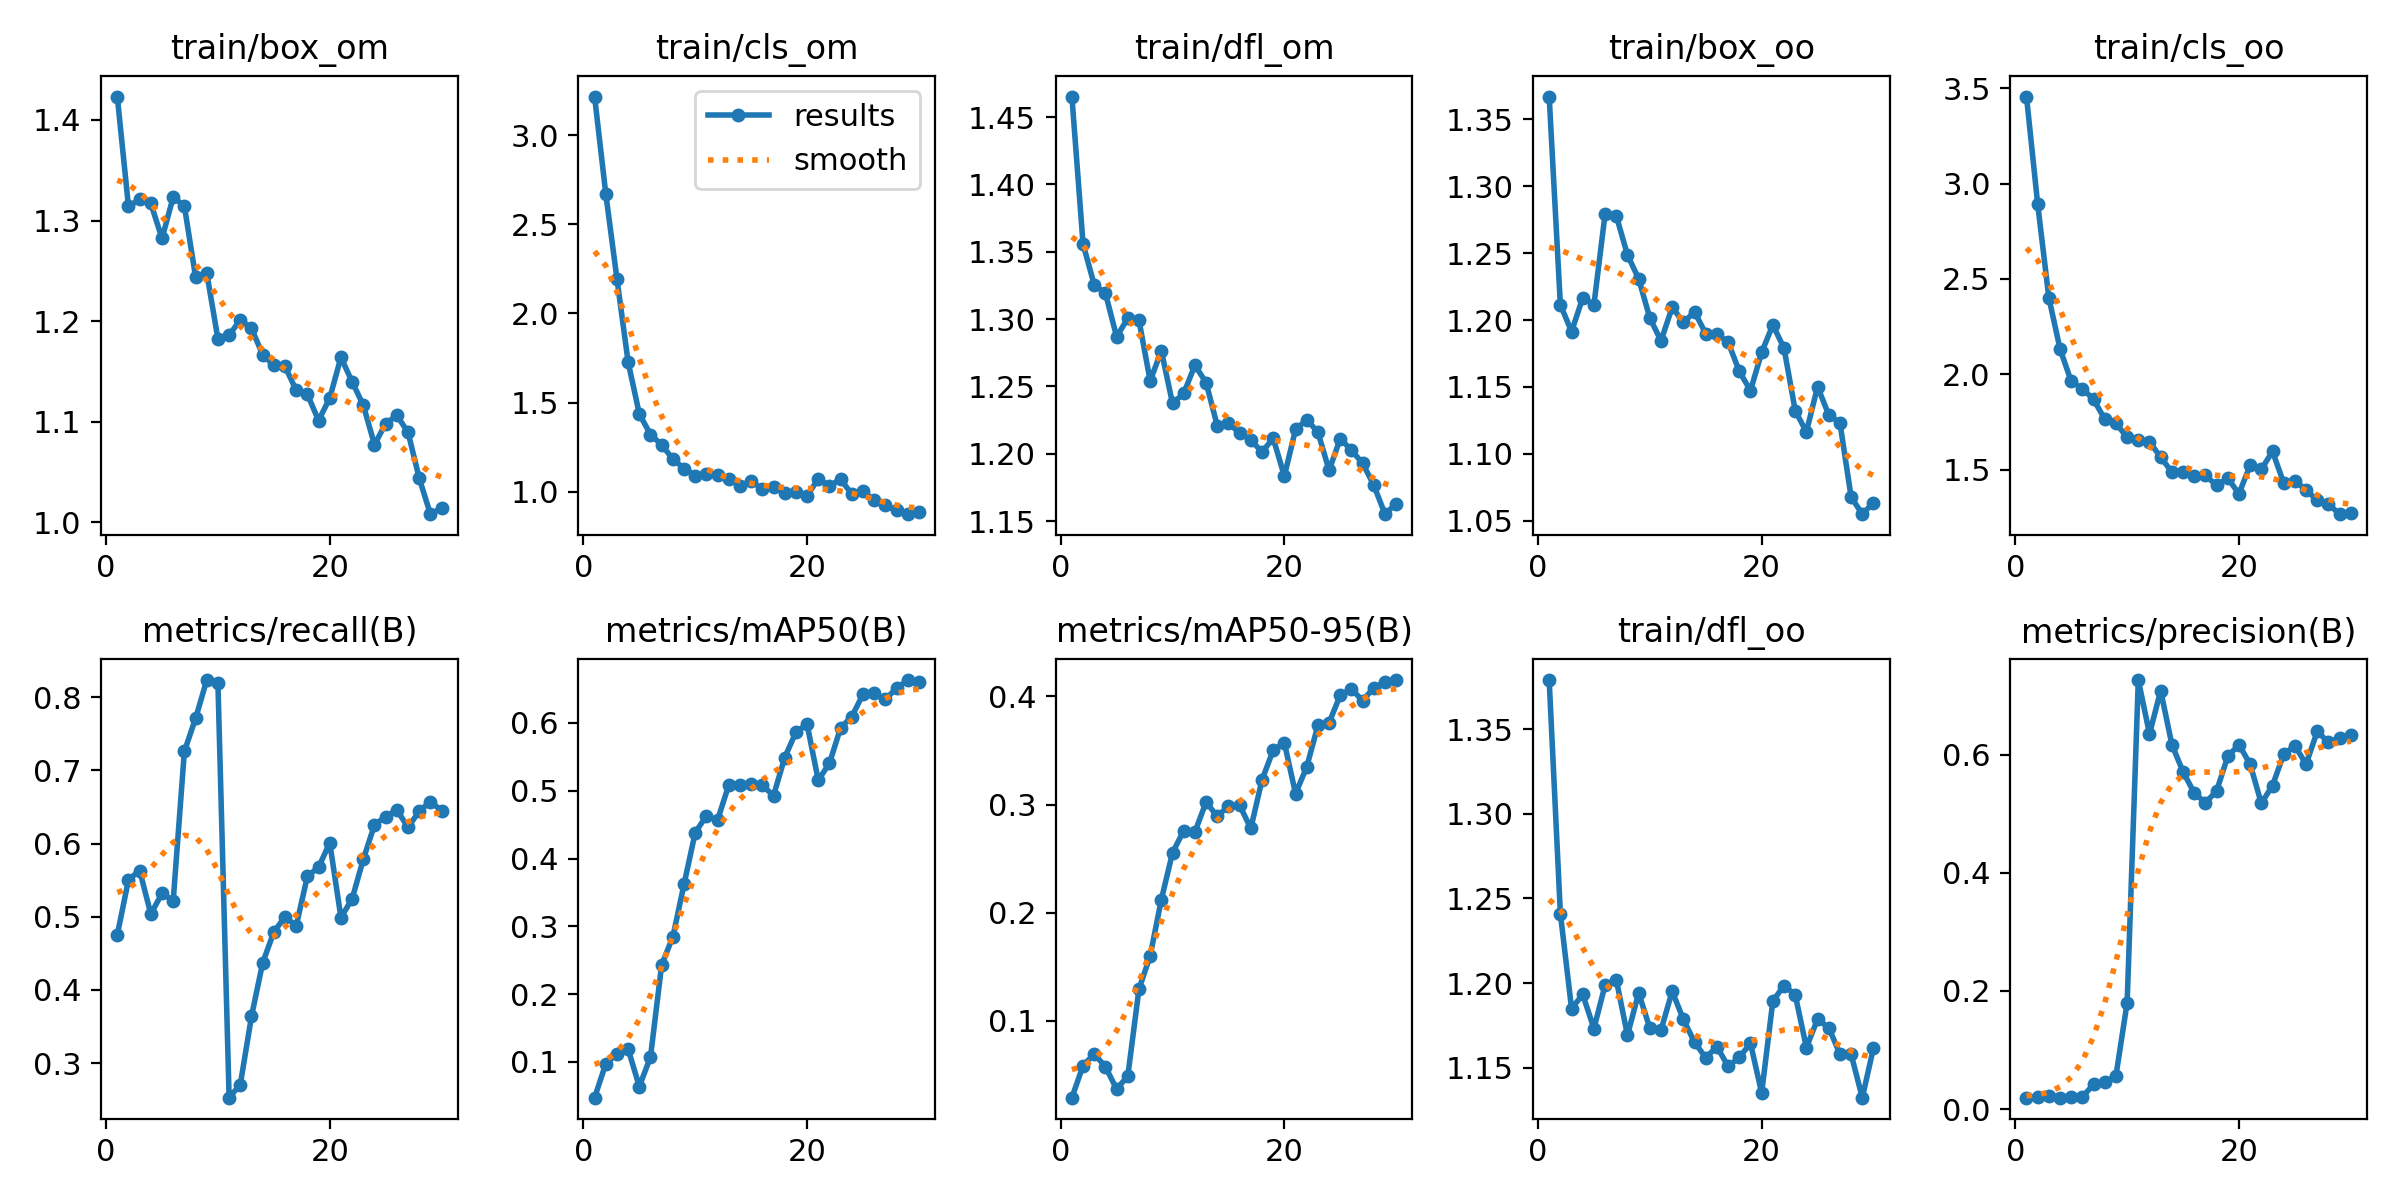

Data behind this chart, as committed beside it:
epoch, train/box_om, train/cls_om, train/dfl_om, train/box_oo, train/cls_oo, train/dfl_oo, metrics/precision(B), metrics/recall(B), metrics/mAP50(B), metrics/mAP50-95(B), val/box_om, val/cls_om, val/dfl_om, val/box_oo, val/cls_oo, val/dfl_oo, lr/pg0, lr/pg1, lr/pg2
1, 1.423, 3.216, 1.465, 1.367, 3.457, 1.379, 0.01945, 0.4752, 0.04712, 0.02873, 1.361, 3.286, 1.32, 1.259, 3.608, 1.263, 0.0001167, 0.0001167, 0.0001167
2, 1.314, 2.671, 1.356, 1.212, 2.893, 1.241, 0.02059, 0.5504, 0.09716, 0.05839, 1.345, 3.189, 1.268, 1.218, 3.471, 1.208, 0.0002418, 0.0002418, 0.0002418
3, 1.321, 2.193, 1.325, 1.191, 2.401, 1.185, 0.02312, 0.5631, 0.1119, 0.06913, 1.301, 3.05, 1.231, 1.176, 3.327, 1.146, 0.0003581, 0.0003581, 0.0003581
4, 1.317, 1.727, 1.319, 1.217, 2.133, 1.193, 0.01973, 0.5038, 0.1188, 0.05734, 1.398, 3.031, 1.376, 1.246, 3.371, 1.229, 0.0004656, 0.0004656, 0.0004656
5, 1.282, 1.436, 1.287, 1.211, 1.962, 1.173, 0.0206, 0.532, 0.06347, 0.03667, 1.349, 2.757, 1.332, 1.177, 3.329, 1.191, 0.0005643, 0.0005643, 0.0005643
6, 1.323, 1.32, 1.301, 1.279, 1.925, 1.199, 0.02089, 0.5219, 0.1073, 0.04873, 1.472, 2.962, 1.522, 1.287, 3.47, 1.366, 0.0006542, 0.0006542, 0.0006542
7, 1.314, 1.263, 1.299, 1.278, 1.868, 1.202, 0.04181, 0.7259, 0.2434, 0.1293, 1.371, 2.57, 1.341, 1.237, 3.169, 1.18, 0.0007353, 0.0007353, 0.0007353
8, 1.244, 1.183, 1.254, 1.249, 1.764, 1.169, 0.04516, 0.7707, 0.2844, 0.1599, 1.329, 2.423, 1.321, 1.212, 3.046, 1.182, 0.0008076, 0.0008076, 0.0008076
9, 1.248, 1.129, 1.276, 1.231, 1.743, 1.194, 0.05659, 0.8232, 0.3622, 0.2121, 1.324, 2.257, 1.299, 1.211, 2.875, 1.18, 0.0008711, 0.0008711, 0.0008711
10, 1.182, 1.09, 1.237, 1.202, 1.668, 1.173, 0.18, 0.8188, 0.4383, 0.2554, 1.287, 2.121, 1.275, 1.195, 2.693, 1.16, 0.0009258, 0.0009258, 0.0009258
11, 1.186, 1.101, 1.245, 1.185, 1.657, 1.172, 0.7262, 0.253, 0.4629, 0.2758, 1.301, 1.817, 1.294, 1.222, 2.466, 1.19, 0.0009717, 0.0009717, 0.0009717
12, 1.201, 1.094, 1.266, 1.21, 1.646, 1.195, 0.6352, 0.271, 0.4568, 0.2746, 1.274, 1.779, 1.285, 1.213, 2.404, 1.188, 0.001009, 0.001009, 0.001009
13, 1.193, 1.073, 1.253, 1.198, 1.564, 1.179, 0.7083, 0.3639, 0.5086, 0.3023, 1.266, 1.69, 1.315, 1.192, 2.128, 1.241, 0.001007, 0.001007, 0.001007
14, 1.167, 1.034, 1.221, 1.206, 1.488, 1.165, 0.6171, 0.437, 0.5083, 0.289, 1.332, 1.534, 1.37, 1.293, 2.034, 1.278, 0.001007, 0.001007, 0.001007
15, 1.156, 1.058, 1.223, 1.19, 1.486, 1.156, 0.571, 0.4793, 0.5104, 0.2986, 1.307, 1.378, 1.374, 1.279, 1.791, 1.28, 0.0009519, 0.0009519, 0.0009519
16, 1.155, 1.016, 1.215, 1.19, 1.464, 1.163, 0.5353, 0.4999, 0.5079, 0.2993, 1.278, 1.291, 1.321, 1.252, 1.786, 1.213, 0.0008969, 0.0008969, 0.0008969
17, 1.131, 1.029, 1.21, 1.184, 1.469, 1.151, 0.5186, 0.4876, 0.4927, 0.2779, 1.301, 1.362, 1.279, 1.264, 1.738, 1.199, 0.0008418, 0.0008418, 0.0008418
18, 1.127, 0.9921, 1.201, 1.162, 1.417, 1.156, 0.5385, 0.5552, 0.5489, 0.3227, 1.218, 1.147, 1.245, 1.212, 1.587, 1.187, 0.0007868, 0.0007868, 0.0007868
19, 1.101, 1.001, 1.212, 1.147, 1.454, 1.165, 0.597, 0.5676, 0.5862, 0.3502, 1.236, 1.092, 1.247, 1.224, 1.477, 1.182, 0.0007318, 0.0007318, 0.0007318
20, 1.123, 0.9746, 1.183, 1.176, 1.373, 1.135, 0.6168, 0.6009, 0.5982, 0.3571, 1.217, 1.055, 1.227, 1.204, 1.452, 1.149, 0.0006768, 0.0006768, 0.0006768
21, 1.164, 1.074, 1.218, 1.196, 1.522, 1.189, 0.5838, 0.4988, 0.5156, 0.31, 1.287, 1.431, 1.276, 1.244, 1.72, 1.201, 0.0006218, 0.0006218, 0.0006218
22, 1.14, 1.033, 1.225, 1.179, 1.5, 1.199, 0.5175, 0.5245, 0.5403, 0.3347, 1.241, 1.148, 1.249, 1.226, 1.514, 1.181, 0.0005668, 0.0005668, 0.0005668
23, 1.116, 1.069, 1.216, 1.132, 1.596, 1.193, 0.5478, 0.5785, 0.5928, 0.3732, 1.19, 1.032, 1.191, 1.161, 1.356, 1.138, 0.0005118, 0.0005118, 0.0005118
24, 1.077, 0.9869, 1.188, 1.116, 1.429, 1.162, 0.6006, 0.6255, 0.6093, 0.3757, 1.151, 0.9984, 1.177, 1.199, 1.304, 1.147, 0.0004568, 0.0004568, 0.0004568
25, 1.098, 1.005, 1.211, 1.15, 1.44, 1.179, 0.6153, 0.6368, 0.6421, 0.4012, 1.145, 0.9477, 1.156, 1.197, 1.232, 1.123, 0.0004017, 0.0004017, 0.0004017
26, 1.106, 0.9518, 1.203, 1.129, 1.393, 1.174, 0.5837, 0.6459, 0.6439, 0.4069, 1.109, 0.9319, 1.16, 1.157, 1.235, 1.135, 0.0003467, 0.0003467, 0.0003467
27, 1.089, 0.9245, 1.193, 1.123, 1.338, 1.158, 0.6394, 0.622, 0.6348, 0.396, 1.113, 0.9564, 1.162, 1.145, 1.279, 1.142, 0.0002917, 0.0002917, 0.0002917
28, 1.044, 0.895, 1.177, 1.068, 1.319, 1.158, 0.6206, 0.6442, 0.6512, 0.4081, 1.101, 0.9147, 1.161, 1.138, 1.215, 1.143, 0.0002367, 0.0002367, 0.0002367
29, 1.008, 0.874, 1.155, 1.055, 1.266, 1.132, 0.6284, 0.6572, 0.6633, 0.4132, 1.105, 0.8856, 1.159, 1.154, 1.182, 1.129, 0.0001817, 0.0001817, 0.0001817
30, 1.014, 0.8859, 1.163, 1.063, 1.271, 1.162, 0.6324, 0.6449, 0.6599, 0.4152, 1.096, 0.8881, 1.151, 1.164, 1.168, 1.135, 0.0001267, 0.0001267, 0.0001267
